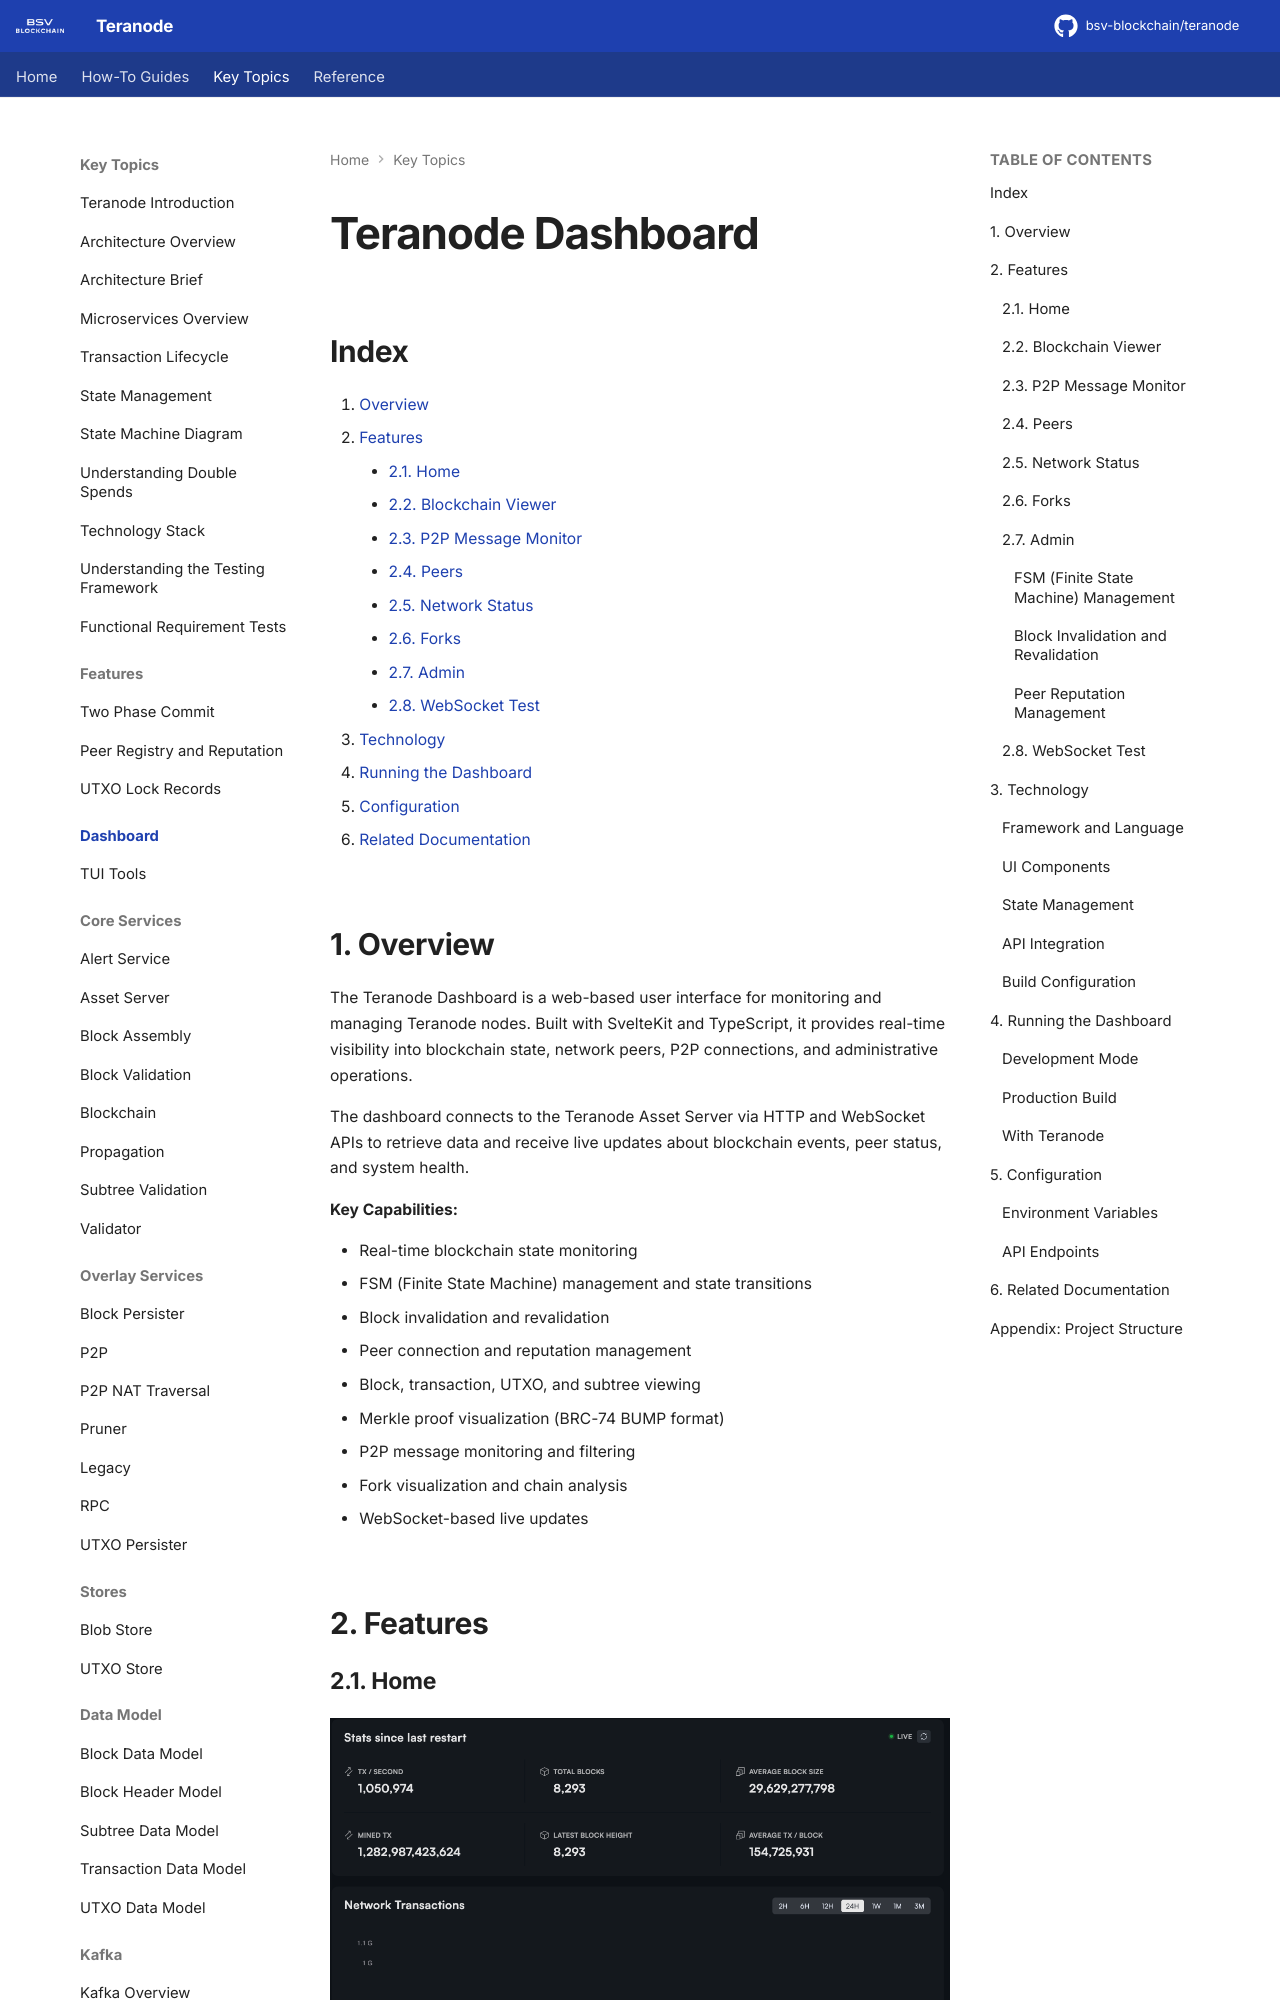

repository: ordishs/teranode · page: topics/dashboard/index.html · generator: mkdocs

# Teranode Dashboard

## Index

1. [Overview](#1-overview)
2. [Features](#2-features)
    - [2.1. Home](#21-home)
    - [2.2. Blockchain Viewer](#22-blockchain-viewer)
    - [2.3. P2P Message Monitor](#23-p2p-message-monitor)
    - [2.4. Peers](#24-peers)
    - [2.5. Network Status](#25-network-status)
    - [2.6. Forks](#26-forks)
    - [2.7. Admin](#27-admin)
    - [2.8. WebSocket Test](#28-websocket-test)
3. [Technology](#3-technology)
4. [Running the Dashboard](#4-running-the-dashboard)
5. [Configuration](#5-configuration)
6. [Related Documentation](#6-related-documentation)

## 1. Overview

The Teranode Dashboard is a web-based user interface for monitoring and managing Teranode nodes. Built with SvelteKit and TypeScript, it provides real-time visibility into blockchain state, network peers, P2P connections, and administrative operations.

The dashboard connects to the Teranode Asset Server via HTTP and WebSocket APIs to retrieve data and receive live updates about blockchain events, peer status, and system health.

**Key Capabilities:**

- Real-time blockchain state monitoring
- FSM (Finite State Machine) management and state transitions
- Block invalidation and revalidation
- Peer connection and reputation management
- Block, transaction, UTXO, and subtree viewing
- Merkle proof visualization (BRC-74 BUMP format)
- P2P message monitoring and filtering
- Fork visualization and chain analysis
- WebSocket-based live updates

## 2. Features
